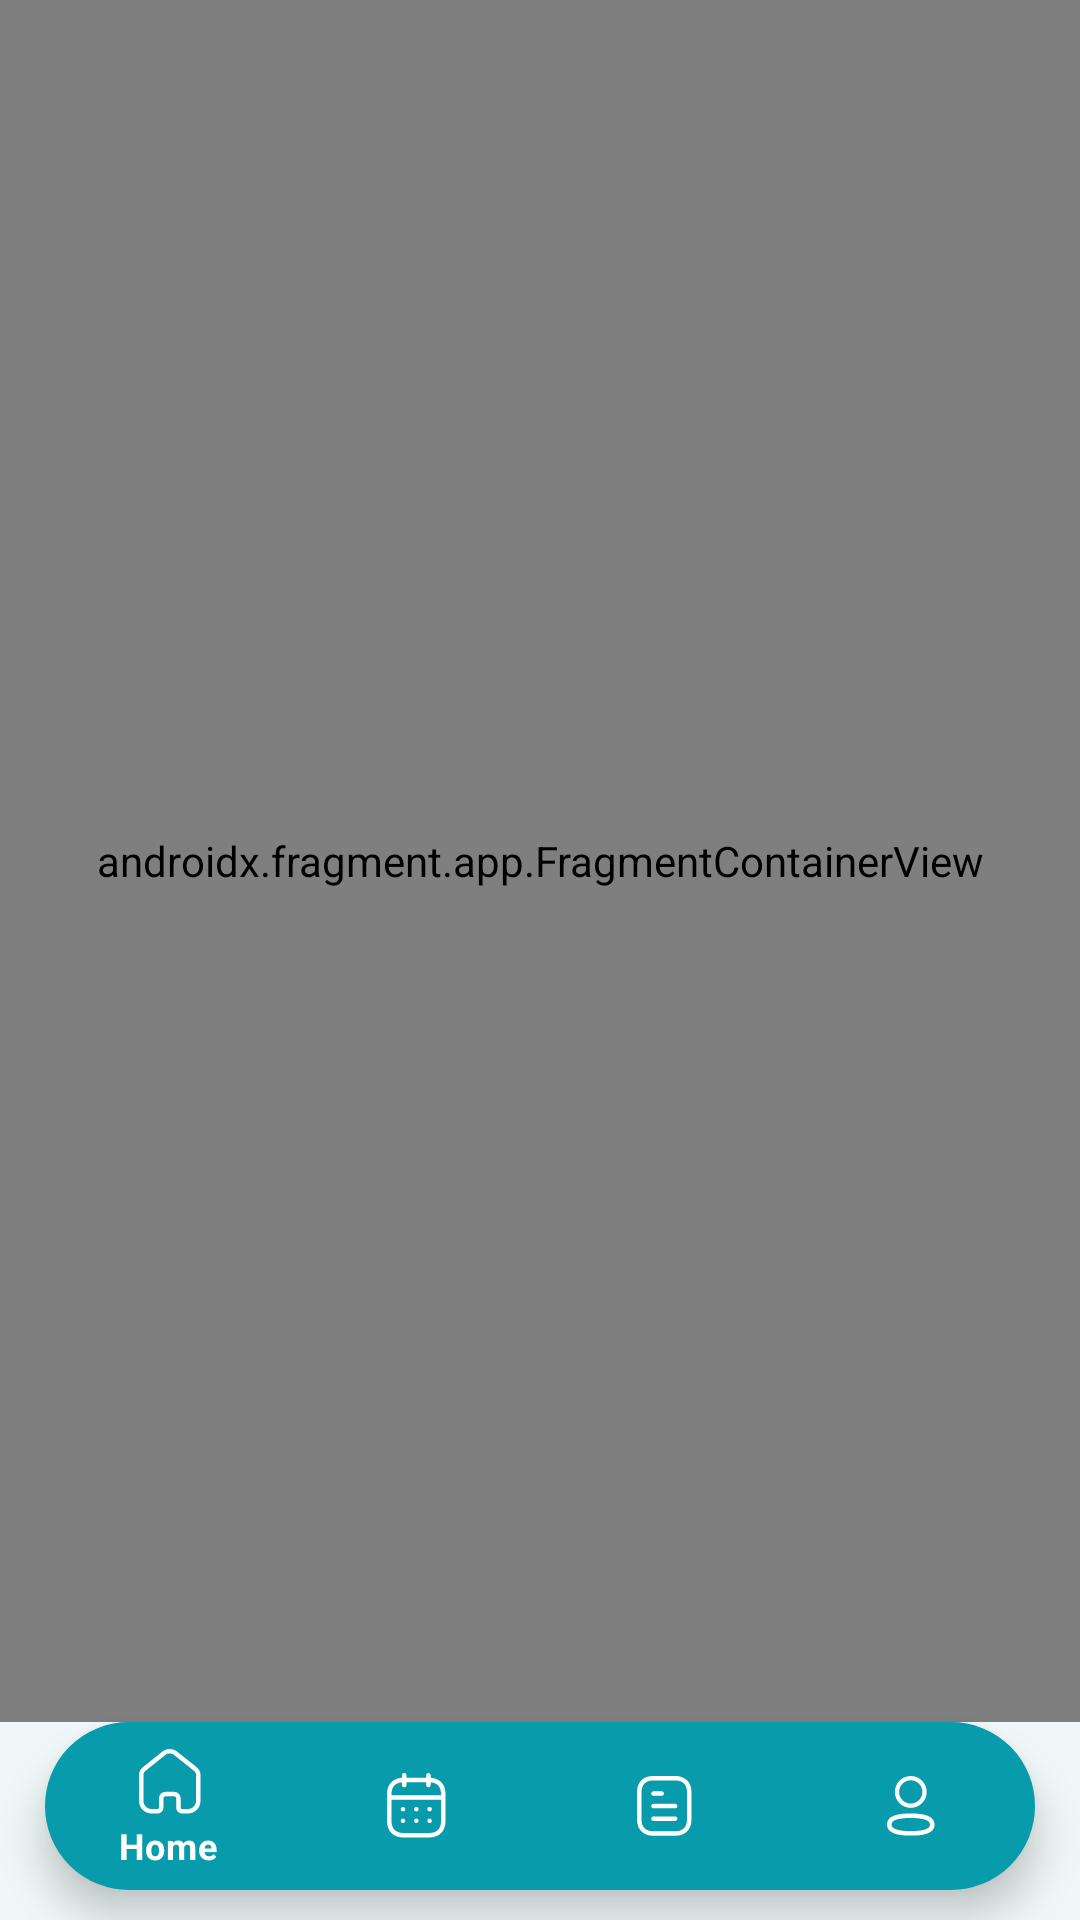

Write the Android layout XML for this screen, with the resource values it uses.
<!-- AndroidManifest.xml: application theme Theme.HealMe -->
<!-- res/layout/home_nav_control.xml -->
<?xml version="1.0" encoding="utf-8"?>
<androidx.constraintlayout.widget.ConstraintLayout
    xmlns:android="http://schemas.android.com/apk/res/android"
    xmlns:app="http://schemas.android.com/apk/res-auto"
    xmlns:tools="http://schemas.android.com/tools"
    android:layout_width="match_parent"
    android:layout_height="match_parent"
    android:background="#EFF7F8"
    android:fitsSystemWindows="true"
    tools:context=".HomeNavControl">

    <FrameLayout
        android:id="@+id/fragment_container"
        android:layout_width="match_parent"
        android:layout_height="0dp"
        app:layout_constraintVertical_weight="1"
        app:layout_constraintStart_toStartOf="parent"
        app:layout_constraintTop_toTopOf="parent"
        app:layout_constraintEnd_toEndOf="parent"
        app:layout_constraintBottom_toTopOf="@id/bottom_navigation"
        android:layout_above="@id/bottom_navigation">

        <androidx.fragment.app.FragmentContainerView
            android:id="@+id/nav_host_fragment"
            android:name="androidx.navigation.fragment.NavHostFragment"
            android:layout_width="match_parent"
            android:layout_height="match_parent"
            app:defaultNavHost="true"
            app:navGraph="@navigation/nav_home_control_graph" />
    </FrameLayout>

    <com.google.android.material.bottomnavigation.BottomNavigationView
        android:id="@+id/bottom_navigation"
        android:layout_width="match_parent"
        android:layout_height="wrap_content"
        android:layout_marginStart="15dp"
        android:layout_marginEnd="15dp"
        android:layout_marginBottom="10dp"
        android:background="@drawable/button"
        app:itemIconTint="@color/white"
        app:itemTextColor="@color/white"
        app:menu="@menu/bottom_navigation_menu"
        app:layout_constraintStart_toStartOf="parent"
        app:layout_constraintEnd_toEndOf="parent"
        app:layout_constraintBottom_toBottomOf="parent"/>

</androidx.constraintlayout.widget.ConstraintLayout>
<!-- resources referenced by this layout -->
<resources>
  <!-- drawable button (drawable) -->
  <?xml version="1.0" encoding="utf-8"?>
  <shape
      xmlns:android="http://schemas.android.com/apk/res/android"
      android:shape="rectangle">
  
      <stroke
          android:color="#089BAB"
          android:width="1dp"/>
      <corners
          android:radius="190dp"/>
      <solid
          android:color="#089BAB"/>
  </shape>
  <style name="Theme.HealMe" parent="Theme.MaterialComponents.DayNight.NoActionBar">
          
          <item name="colorPrimary">@color/purple_500</item>
          <item name="colorPrimaryVariant">@color/purple_700</item>
          <item name="colorOnPrimary">@color/white</item>
          
          <item name="colorSecondary">@color/teal_200</item>
          <item name="colorSecondaryVariant">@color/teal_700</item>
          <item name="colorOnSecondary">@color/white</item>
          
          <item name="android:statusBarColor">?attr/colorPrimaryVariant</item>
          
          <item name="android:windowNoTitle">true</item>
          <item name="android:windowActionBar">false</item>
          <item name="android:windowFullscreen">true</item>
          <item name="android:windowContentOverlay">@null</item>
      </style>
  <!-- not gathered from this repository: default colours our renderer supplied (Android Studio template values) -->
  <color name="purple_500">#FF6200EE</color>
  <color name="purple_700">#FF3700B3</color>
  <color name="teal_200">#FF03DAC5</color>
  <color name="teal_700">#FF018786</color>
  <color name="white">#FFFFFFFF</color>
</resources>
